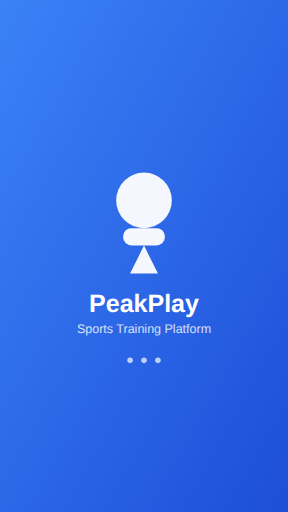
t = 0.00 s
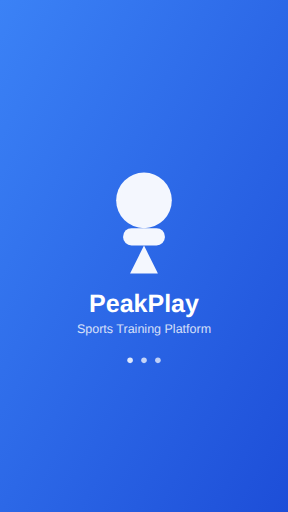
t = 0.38 s
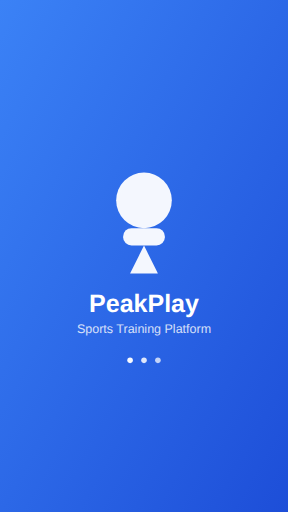
t = 0.68 s
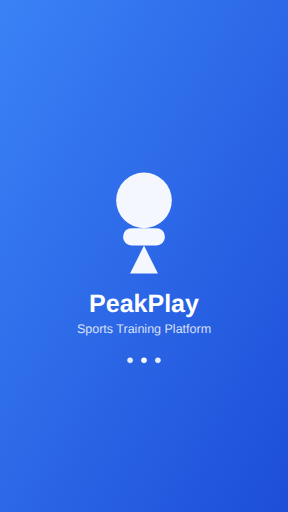
t = 1.05 s
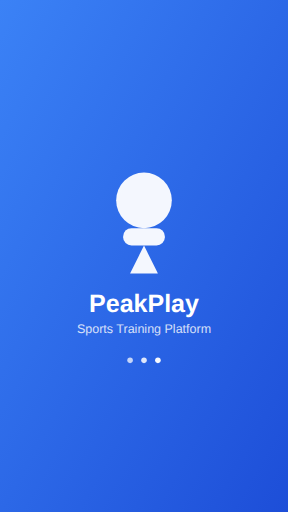
t = 1.43 s
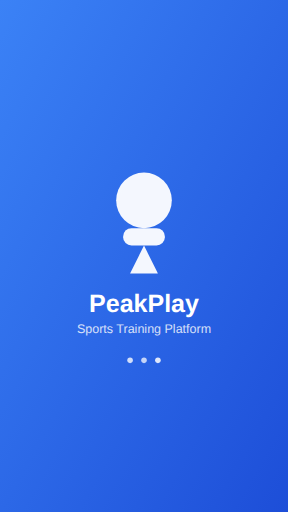
t = 1.73 s

The animated SVG that drew these frames (rendered in a browser with its animation timeline set to each time). Animation: 3 SMIL elements (animate=3); one cycle of 2.10 s, repeats indefinitely.

<svg xmlns="http://www.w3.org/2000/svg" viewBox="0 0 414 736" width="414" height="736">
  <defs>
    <linearGradient id="bgGrad" x1="0%" y1="0%" x2="100%" y2="100%">
      <stop offset="0%" style="stop-color:#3B82F6;stop-opacity:1" />
      <stop offset="100%" style="stop-color:#1D4ED8;stop-opacity:1" />
    </linearGradient>
  </defs>
  <rect width="414" height="736" fill="url(#bgGrad)"/>
  
  <!-- Logo container -->
  <g transform="translate(207, 318)">
    <!-- Main logo circle -->
    <circle cx="0" cy="-30" r="40" fill="white" opacity="0.95"/>
    <!-- Icon shape -->
    <rect x="-30" y="10" width="60" height="25" rx="12" fill="white" opacity="0.95"/>
    <!-- Triangle -->
    <polygon points="0,35 -20,75 20,75" fill="white" opacity="0.95"/>
  </g>
  
  <!-- App name -->
  <text x="207" y="448" font-family="Arial, sans-serif" font-size="36" font-weight="bold" text-anchor="middle" fill="white">PeakPlay</text>
  <text x="207" y="478" font-family="Arial, sans-serif" font-size="18" text-anchor="middle" fill="white" opacity="0.8">Sports Training Platform</text>
  
  <!-- Loading animation -->
  <g transform="translate(207, 518)">
    <circle cx="-20" cy="0" r="4" fill="white" opacity="0.7">
      <animate attributeName="opacity" values="0.7;1;0.7" dur="1.5s" repeatCount="indefinite" begin="0s"/>
    </circle>
    <circle cx="0" cy="0" r="4" fill="white" opacity="0.7">
      <animate attributeName="opacity" values="0.7;1;0.7" dur="1.5s" repeatCount="indefinite" begin="0.3s"/>
    </circle>
    <circle cx="20" cy="0" r="4" fill="white" opacity="0.7">
      <animate attributeName="opacity" values="0.7;1;0.7" dur="1.5s" repeatCount="indefinite" begin="0.6s"/>
    </circle>
  </g>
</svg>